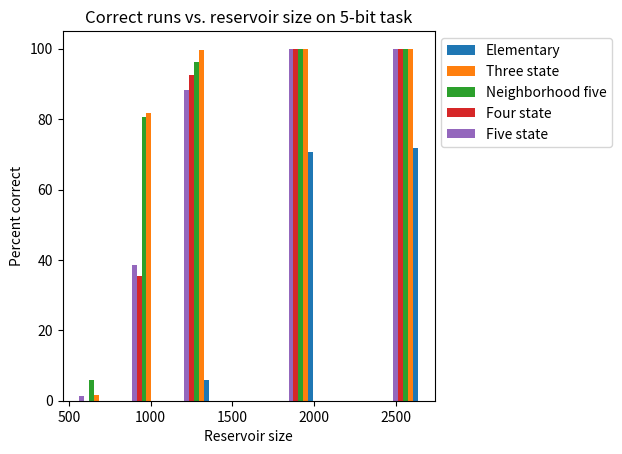

This figure's Python source:
import numpy as np
import matplotlib.pyplot as plt

e = np.array([     [71.7,2560],[70.8,1920],[6,1280],[0,960],[0,640],  ])
s3 = np.array([    [100,2560],[100,1920],[99.7,1280],[81.7,960],[1.7, 640] ])
n5 = np.array([    [100,2560],[  100,1920], [96.3,1280],[80.7,960],[5.8,640] ])
s4 = np.array([    [100,2560],[  100,1920], [92.5,1280],[35.5,960],[0,640] ])
s5 = np.array([    [100,2560],[  100,1920], [88.2,1280],[38.5,960],[1.3,640] ])

fig = plt.figure()

ax = fig.add_subplot(1, 1, 1)   
w = 30

x, y = e.T
ax.bar( y+(w*1.5),x, align='edge',width=w, label='Elementary')

x,y = s3.T
ax.bar( y+(w*1.5),x, align='edge', width=-w, label='Three state')

x,y = n5.T
ax.bar( y-(w*.5),x, align='edge', width=w, label='Neighborhood five')

x,y = s4.T
ax.bar( y-(w*.5),x, align='edge', width=-w, label='Four state')

x,y = s5.T
ax.bar( y-(w*2.5),x, align='edge', width=w, label='Five state')

plt.title('Correct runs vs. reservoir size on 5-bit task')

plt.ylabel('Percent correct')
plt.xlabel('Reservoir size')
#plt.legend(loc='best')
box = ax.get_position()
ax.set_position([box.x0, box.y0, box.width * .75, box.height])
plt.legend(bbox_to_anchor=(1,1), loc='upper left' )
plt.show()
  







